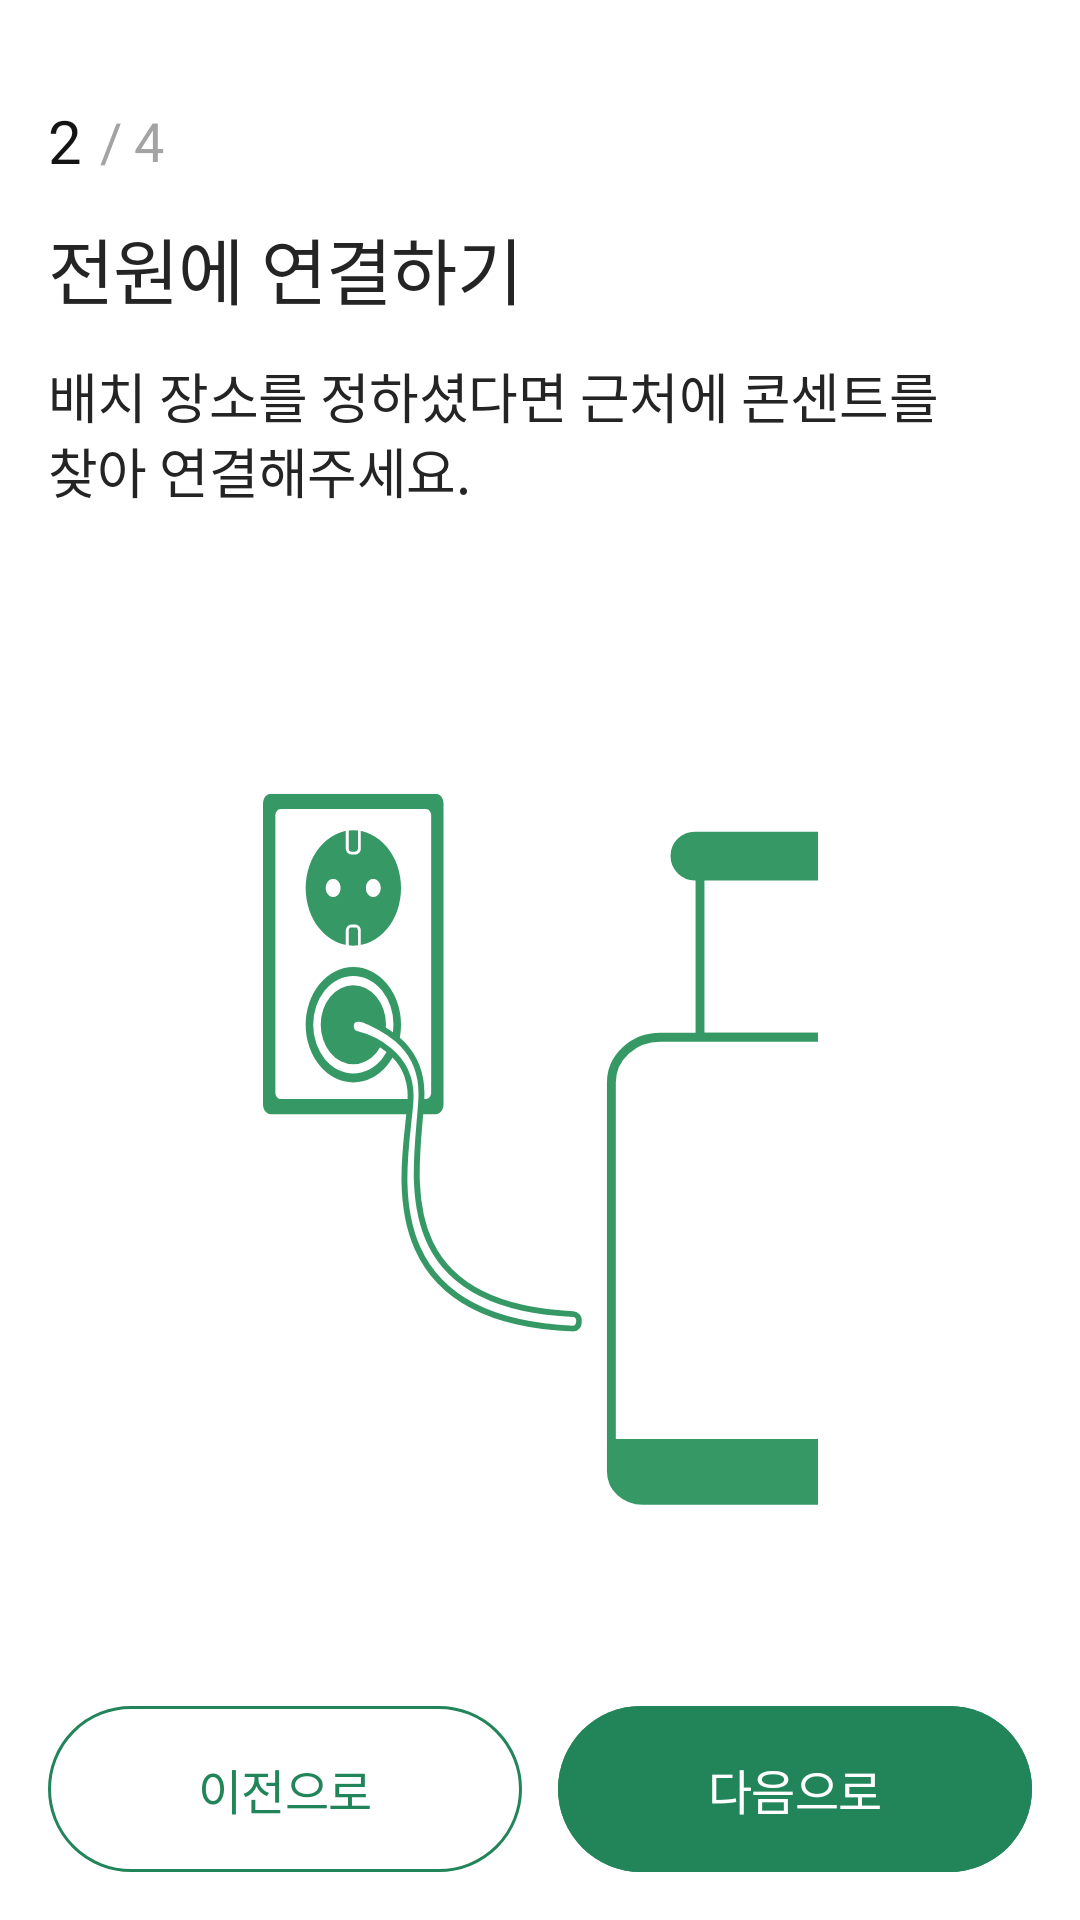

Layout XML and referenced resources for this Android screen:
<!-- AndroidManifest.xml: application theme Theme.ElderCare -->
<!-- res/layout/fragment_add_hub_connect_power.xml -->
<?xml version="1.0" encoding="utf-8"?>
<androidx.constraintlayout.widget.ConstraintLayout xmlns:android="http://schemas.android.com/apk/res/android"
    xmlns:app="http://schemas.android.com/apk/res-auto"
    android:layout_width="match_parent"
    android:layout_height="match_parent">

    <androidx.constraintlayout.widget.Guideline
        android:id="@+id/gl_add_hub_connect_power_vertical"
        android:layout_width="match_parent"
        android:layout_height="1dp"
        android:orientation="vertical"
        app:layout_constraintGuide_percent="0.5" />

    <TextView
        android:id="@+id/tv_add_hub_connect_power_process_first"
        style="@style/TextAppearance.Title6"
        android:layout_width="wrap_content"
        android:layout_height="wrap_content"
        android:text="@string/add_hub_process_second"
        android:textColor="@color/Gray900"
        android:layout_marginStart="@dimen/spacing4"
        android:layout_marginTop="@dimen/spacing9"
        app:layout_constraintStart_toStartOf="parent"
        app:layout_constraintTop_toTopOf="parent" />

    <TextView
        android:id="@+id/tv_add_hub_connect_power_process_all"
        style="@style/TextAppearance.SubTitle2"
        android:layout_width="wrap_content"
        android:layout_height="wrap_content"
        android:text="@string/add_hub_process_all"
        android:textColor="@color/Gray300"
        android:layout_marginStart="6dp"
        app:layout_constraintStart_toEndOf="@id/tv_add_hub_connect_power_process_first"
        app:layout_constraintTop_toTopOf="@id/tv_add_hub_connect_power_process_first"
        app:layout_constraintBottom_toBottomOf="@id/tv_add_hub_connect_power_process_first" />

    <TextView
        android:id="@+id/tv_add_hub_connect_power_title"
        style="@style/TextAppearance.Title1"
        android:layout_width="wrap_content"
        android:layout_height="wrap_content"
        android:layout_marginStart="@dimen/spacing4"
        android:layout_marginTop="@dimen/spacing3"
        android:text="@string/connect_to_power_title"
        android:textColor="@color/Gray800"
        app:layout_constraintStart_toStartOf="parent"
        app:layout_constraintTop_toBottomOf="@+id/tv_add_hub_connect_power_process_first" />

    <TextView
        android:id="@+id/tv_add_hub_connect_power_desc"
        style="@style/TextAppearance.SubTitle2"
        android:layout_width="0dp"
        android:layout_height="wrap_content"
        android:layout_marginTop="@dimen/spacing3"
        android:text="@string/connect_to_power_desc"
        android:textColor="@color/Gray800"
        android:layout_marginStart="@dimen/spacing4"
        android:layout_marginEnd="42dp"
        app:layout_constraintStart_toStartOf="parent"
        app:layout_constraintEnd_toEndOf="parent"
        app:layout_constraintTop_toBottomOf="@+id/tv_add_hub_connect_power_title" />

    <ImageView
        android:id="@+id/iv_add_hub_connect_power_image"
        android:layout_width="wrap_content"
        android:layout_height="wrap_content"
        android:layout_marginTop="56dp"
        android:src="@drawable/ic_install_hub_guide_connect_power"
        android:contentDescription="@string/add_power_guide_image_content_description"
        app:layout_constraintStart_toStartOf="parent"
        app:layout_constraintEnd_toEndOf="parent"
        app:layout_constraintTop_toBottomOf="@+id/tv_add_hub_connect_power_desc" />

    <com.google.android.material.button.MaterialButton
        android:id="@+id/btn_add_hub_connect_power_previous"
        style="@style/Theme.ElderCare.Button.Capsule"
        android:layout_width="0dp"
        android:layout_height="wrap_content"
        android:backgroundTint="@color/white"
        android:text="@string/input_name_previous_btn"
        android:textAppearance="@style/TextAppearance.SubTitle5"
        android:textColor="@color/primary"
        android:singleLine="true"
        android:paddingVertical="@dimen/padding_m"
        android:layout_marginStart="@dimen/spacing4"
        android:layout_marginEnd="6dp"
        android:layout_marginBottom="@dimen/spacing4"
        app:layout_constraintBottom_toBottomOf="parent"
        app:layout_constraintEnd_toStartOf="@+id/gl_add_hub_connect_power_vertical"
        app:layout_constraintStart_toStartOf="parent"
        app:strokeColor="@color/primary"
        app:strokeWidth="1dp" />

    <com.google.android.material.button.MaterialButton
        android:id="@+id/btn_add_hub_connect_power_next"
        style="@style/Theme.ElderCare.Button.L"
        android:layout_width="0dp"
        android:layout_height="wrap_content"
        android:backgroundTint="@color/primary"
        android:text="@string/input_name_next_btn"
        android:textAppearance="@style/TextAppearance.SubTitle5"
        android:textColor="@color/white"
        android:singleLine="true"
        android:paddingVertical="@dimen/padding_m"
        android:layout_marginStart="6dp"
        android:layout_marginEnd="@dimen/spacing4"
        android:layout_marginBottom="@dimen/spacing4"
        app:layout_constraintBottom_toBottomOf="parent"
        app:layout_constraintEnd_toEndOf="parent"
        app:layout_constraintStart_toStartOf="@+id/gl_add_hub_connect_power_vertical" />


</androidx.constraintlayout.widget.ConstraintLayout>
<!-- resources referenced by this layout -->
<resources>
  <color name="Gray300">#A3A3A3</color>
  <color name="Gray800">#242424</color>
  <color name="Gray900">#141414</color>
  <color name="primary">#22855A</color>
  <color name="white">#FFFFFF</color>
  <dimen name="padding_m">16dp</dimen>
  <dimen name="spacing3">12dp</dimen>
  <dimen name="spacing4">16dp</dimen>
  <dimen name="spacing9">36dp</dimen>
  <string name="add_hub_process_all">/ 4</string>
  <string name="add_hub_process_second"> 2</string>
  <string name="add_power_guide_image_content_description">전원 연결 가이드 이미지</string>
  <string name="connect_to_power_desc">배치 장소를 정하셨다면 근처에 콘센트를 찾아 연결해주세요.</string>
  <string name="connect_to_power_title">전원에 연결하기</string>
  <string name="input_name_next_btn">다음으로</string>
  <string name="input_name_previous_btn">이전으로</string>
  <style name="TextAppearance.SubTitle2" parent="TextAppearance.ElderCare">
          <item name="android:textSize">18sp</item>
          <item name="android:lineSpacingExtra">25sp</item>
          <item name="android:lineSpacingMultiplier">0</item>
          <item name="android:fontFamily">@font/pretendard_regular</item>
      </style>
  <style name="TextAppearance.SubTitle5" parent="TextAppearance.ElderCare">
          <item name="android:textSize">16sp</item>
          <item name="android:lineSpacingExtra">23sp</item>
          <item name="android:lineSpacingMultiplier">0</item>
          <item name="android:fontFamily">@font/pretendard_semi_bold</item>
      </style>
  <style name="TextAppearance.Title1" parent="TextAppearance.ElderCare">
          <item name="android:textSize">24sp</item>
          <item name="android:lineSpacingExtra">35sp</item>
          <item name="android:lineSpacingMultiplier">0</item>
          <item name="android:fontFamily">@font/pretendard_bold</item>
      </style>
  <style name="TextAppearance.Title6" parent="TextAppearance.ElderCare">
          <item name="android:textSize">20sp</item>
          <item name="android:lineSpacingExtra">28sp</item>
          <item name="android:lineSpacingMultiplier">0</item>
          <item name="android:fontFamily">@font/pretendard_semi_bold</item>
      </style>
  <style name="Theme.ElderCare.Button.Capsule" parent="Theme.ElderCare.Button.Capsule.Base">
          <item name="android:backgroundTint">@color/selector_capsule_btn_color</item>
          <item name="android:textColor">@color/white</item>
      </style>
  <style name="Theme.ElderCare.Button.L" parent="Theme.ElderCare.Button.Base">
          <item name="android:backgroundTint">@color/primary</item>
          <item name="android:textColor">@color/white</item>
          <item name="cornerRadius">36dp</item>
          <item name="android:textAppearance">@style/TextAppearance.SubTitle5</item>
      </style>
  <style name="Theme.ElderCare" parent="Base.Theme.ElderCare" />
  <style name="TextAppearance.ElderCare" parent="">
          <item name="android:letterSpacing">-0.01</item>
          <item name="android:includeFontPadding">false</item>
      </style>
  <style name="Theme.ElderCare.Button.Capsule.Base" parent="Theme.ElderCare.Button.Base">
          <item name="android:width">328dp</item>
          <item name="android:height">55dp</item>
          <item name="cornerRadius">@dimen/padding_2xl</item>
          <item name="android:textAppearance">@style/TextAppearance.SubTitle5</item>
      </style>
  <style name="Base.Theme.ElderCare" parent="Theme.Material3.Light.NoActionBar">
          <item name="android:statusBarColor">@color/white</item>
          <item name="android:includeFontPadding">false</item>
          <item name="android:windowBackground">@color/white</item>
          <item name="android:windowLightStatusBar">true</item>
      </style>
  <dimen name="padding_2xl">32dp</dimen>
  <style name="TextAppearance.SubTitle1" parent="TextAppearance.ElderCare">
          <item name="android:textSize">18sp</item>
          <item name="android:lineSpacingExtra">25sp</item>
          <item name="android:lineSpacingMultiplier">0</item>
          <item name="android:fontFamily">@font/pretendard_medium</item>
      </style>
</resources>
